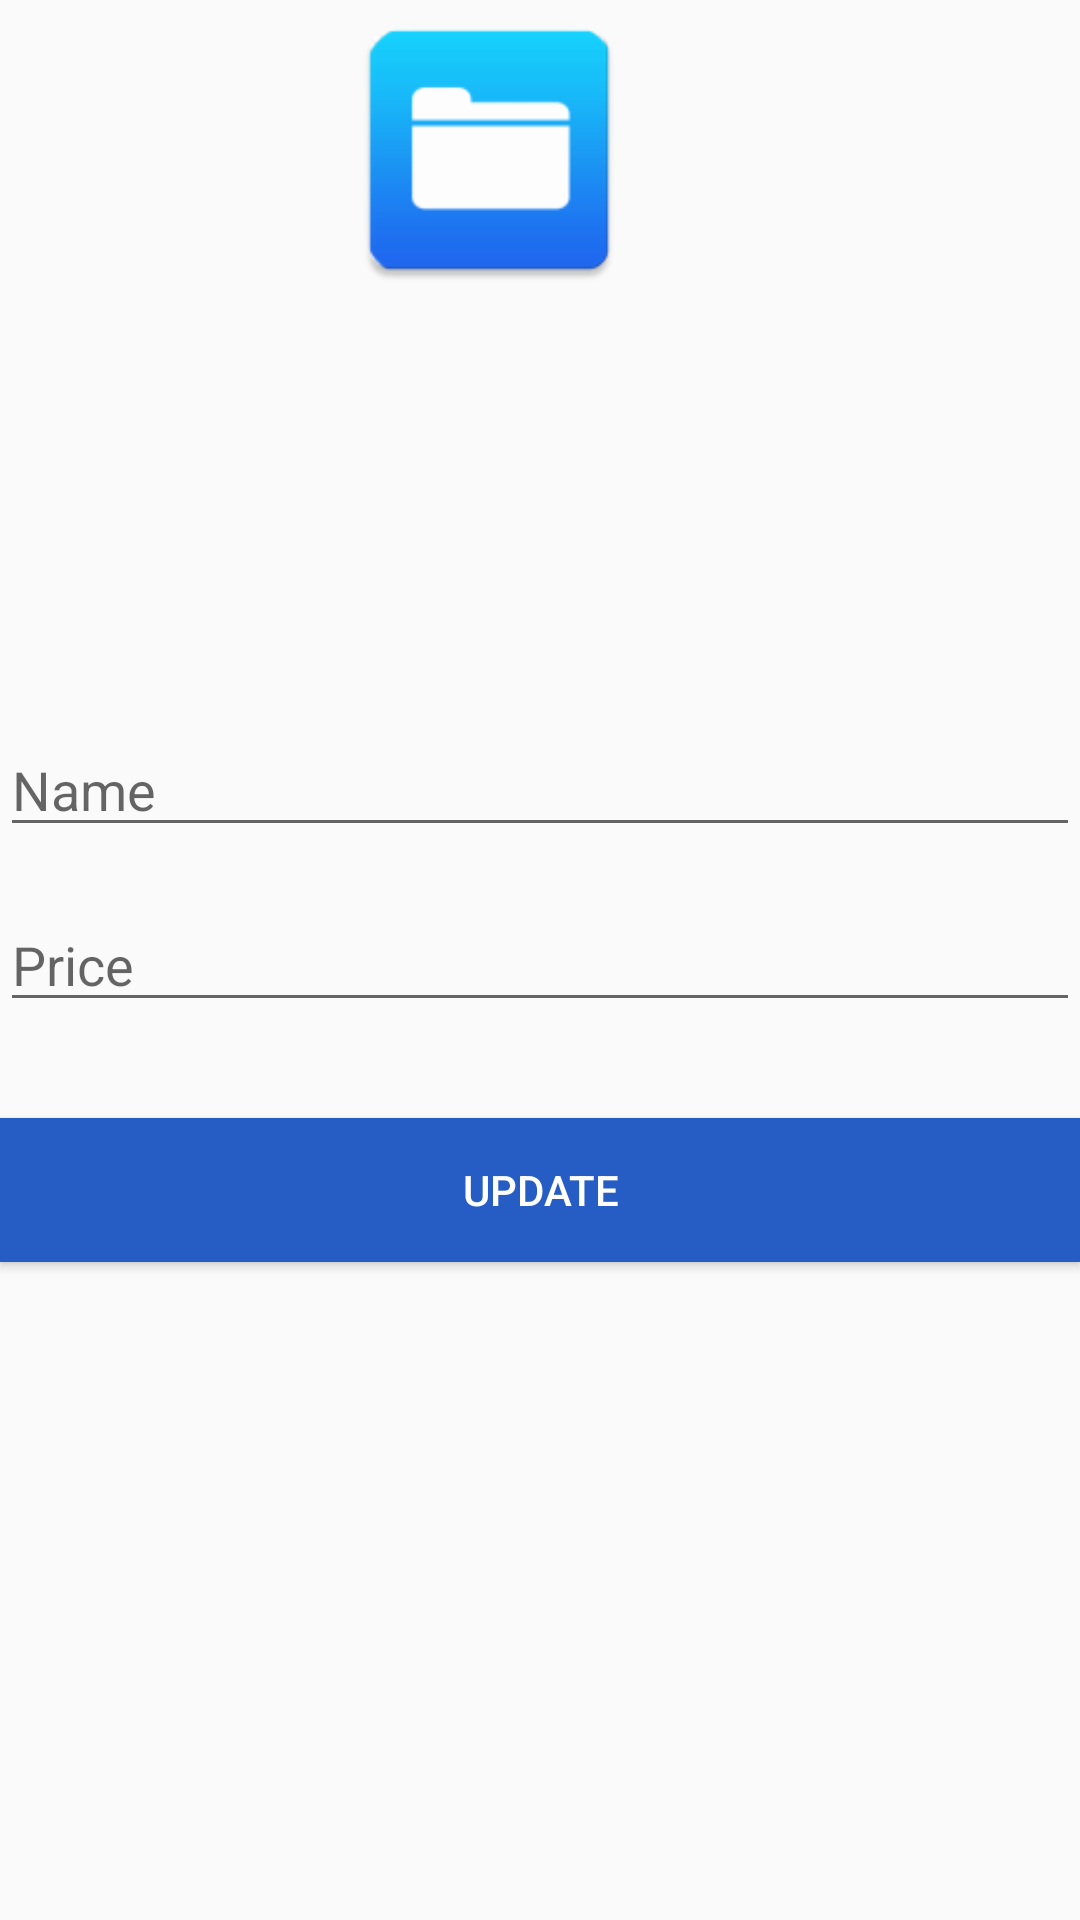

Reconstruct the res/layout file that produces this screen, plus the resources it refers to.
<!-- AndroidManifest.xml: application theme Theme.AppCompat.Light.NoActionBar -->
<!-- res/layout/update_doc_activity.xml -->
<?xml version="1.0" encoding="utf-8"?>
<android.support.constraint.ConstraintLayout
    xmlns:android="http://schemas.android.com/apk/res/android" android:layout_width="match_parent"
    android:layout_height="match_parent">


    <RelativeLayout xmlns:android="http://schemas.android.com/apk/res/android"
        xmlns:app="http://schemas.android.com/apk/res-auto"
        android:orientation="vertical" android:layout_width="match_parent"
        android:layout_height="match_parent">

        <EditText
            android:layout_width="wrap_content"
            android:layout_height="wrap_content"
            android:inputType="textPersonName"
            android:hint="Price"
            android:ems="10"
            android:id="@+id/edtdate"
            android:layout_centerVertical="true"
            android:layout_alignParentRight="true"
            android:layout_alignParentEnd="true"
            android:layout_alignParentLeft="true"
            android:layout_alignParentStart="true" />

        <EditText
            android:id="@+id/edtTitle"
            android:layout_width="wrap_content"
            android:layout_height="wrap_content"
            android:inputType="textPersonName"
            android:ems="10"
            android:hint="Name"
            android:layout_above="@+id/edtdate"
            android:layout_alignParentLeft="true"
            android:layout_alignParentStart="true"
            android:layout_marginBottom="17dp"
            android:layout_alignParentRight="true"
            android:layout_alignParentEnd="true" />

        <Button
            android:text="Update"
            android:layout_width="match_parent"
            android:layout_height="wrap_content"
            android:id="@+id/btnUpdate"
            android:layout_marginTop="32dp"
            android:background="#265dc4"
            android:textColor="#ffffff"
            android:layout_below="@+id/edtdate"
            android:layout_alignParentLeft="true"
            android:layout_alignParentStart="true" />

        <ImageView
            android:layout_width="100dp"
            android:layout_height="100dp"
            app:srcCompat="@mipmap/ic_launcher"
            android:layout_marginLeft="113dp"
            android:layout_marginStart="113dp"
            android:id="@+id/imageViewDoc"
            android:layout_alignParentTop="true"
            android:layout_alignParentLeft="true"
            android:layout_alignParentStart="true" />
    </RelativeLayout>




</android.support.constraint.ConstraintLayout>
<!-- resources referenced by this layout -->
<resources>
  <!-- mipmap ic_launcher: png bitmap (mipmap-hdpi, 2261 bytes) -->
</resources>
